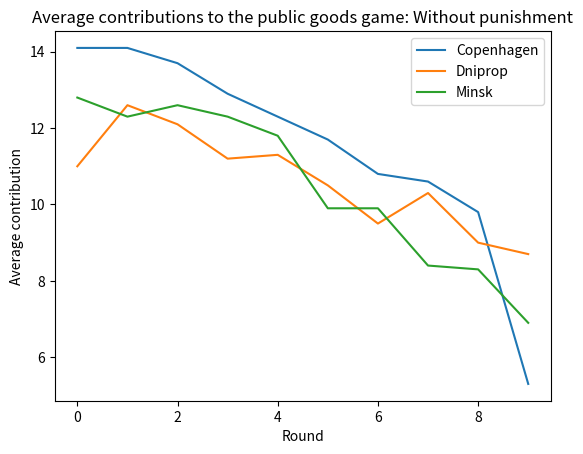

This chart was generated by the following Python code:
import pandas as pd
import matplotlib.pyplot as plt

# 数据字典
data = {
    "Copenhagen": [14.1, 14.1, 13.7, 12.9, 12.3, 11.7, 10.8, 10.6, 9.8, 5.3],
    "Dniprop": [11.0, 12.6, 12.1, 11.2, 11.3, 10.5, 9.5, 10.3, 9.0, 8.7],
    "Minsk": [12.8, 12.3, 12.6, 12.3, 11.8, 9.9, 9.9, 8.4, 8.3, 6.9],
}

# 创建DataFrame
df = pd.DataFrame.from_dict(data)

# 绘制数据
fig, ax = plt.subplots()
df.plot(ax=ax, legend=True)  # 添加legend=True来显示图例

# 设置图表标题和轴标签
ax.set_title("Average contributions to the public goods game: Without punishment")
ax.set_ylabel("Average contribution")
ax.set_xlabel("Round")

# 显示图表
plt.show()